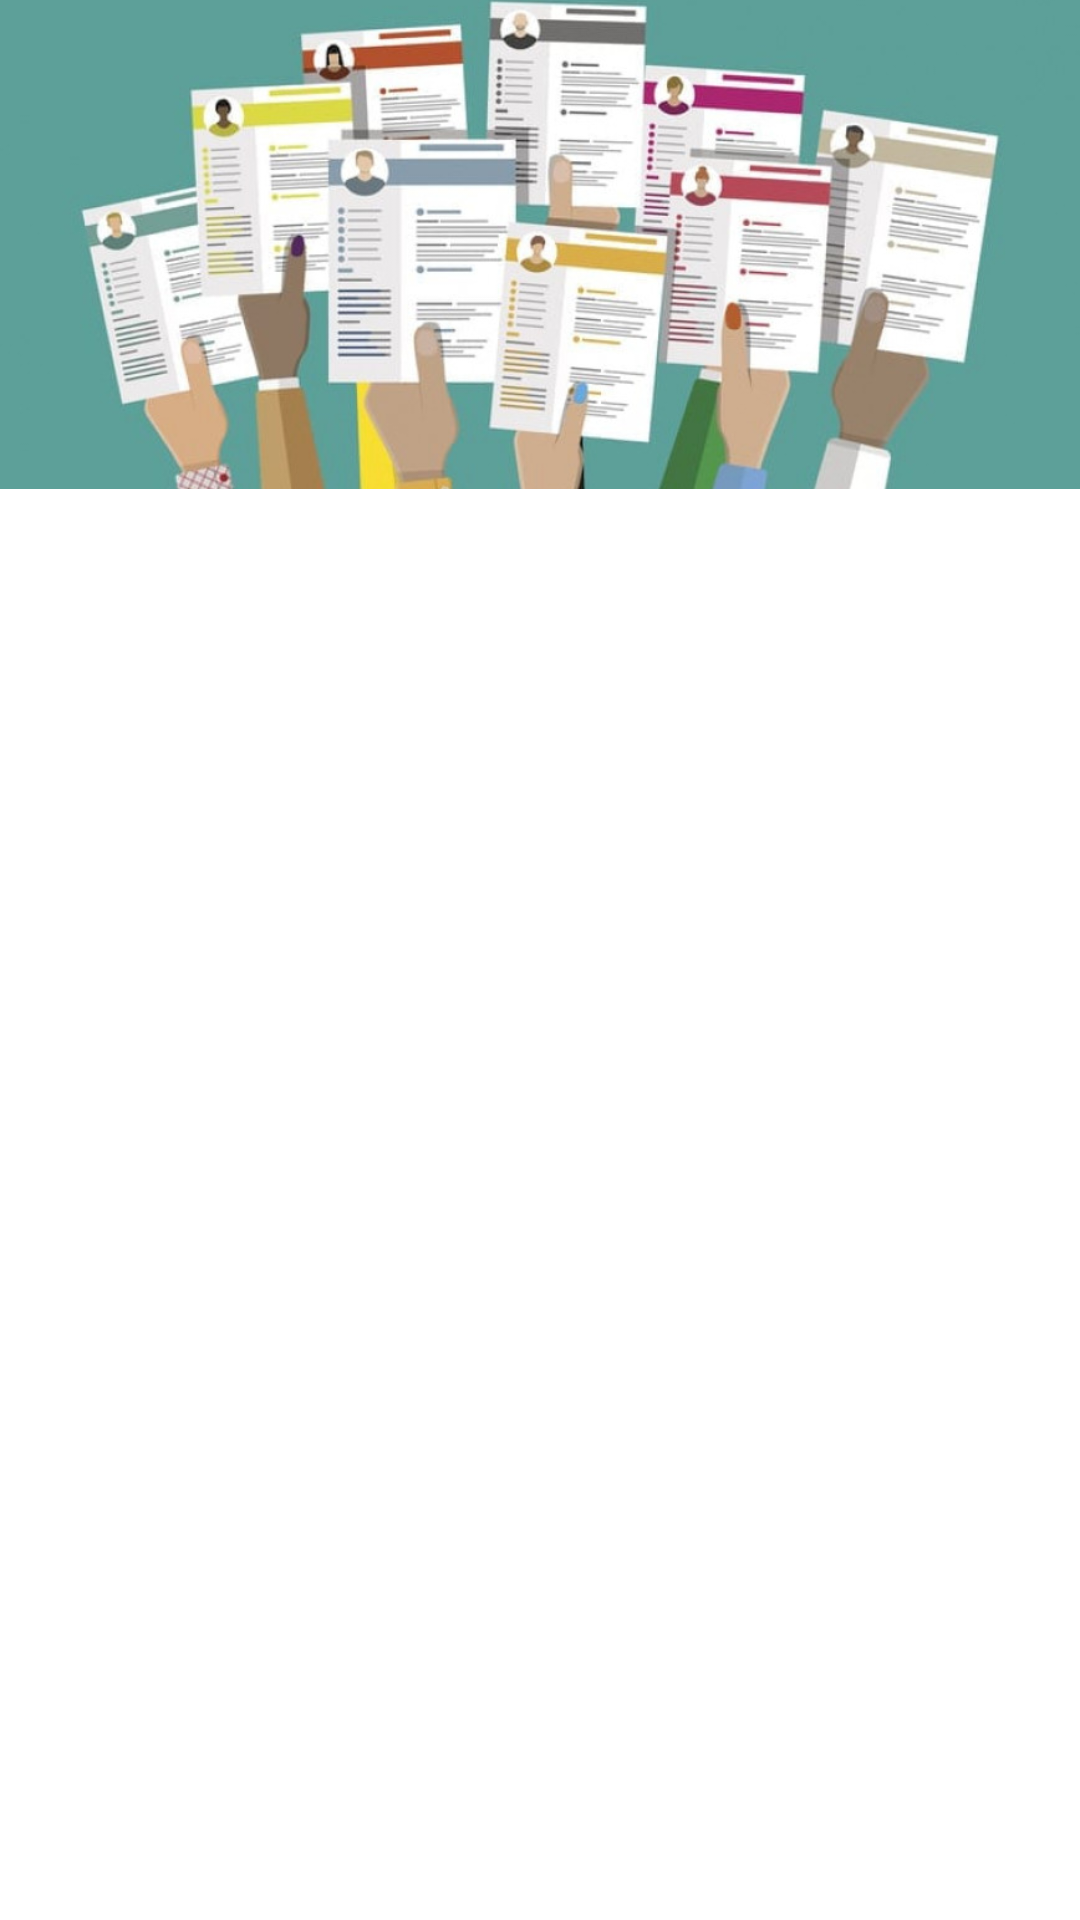

The Android layout XML behind this screen, and the referenced resources:
<!-- AndroidManifest.xml: application theme Theme.JobSearchApp -->
<!-- res/layout/activity_cvlist.xml -->
<?xml version="1.0" encoding="utf-8"?>
<androidx.constraintlayout.widget.ConstraintLayout xmlns:android="http://schemas.android.com/apk/res/android"
    xmlns:app="http://schemas.android.com/apk/res-auto"
    xmlns:tools="http://schemas.android.com/tools"
    android:layout_width="match_parent"
    android:layout_height="match_parent"
    tools:context=".CVListActivity">

    <LinearLayout
        android:layout_width="match_parent"
        android:layout_height="match_parent"
        android:orientation="vertical">

        <ImageView
            android:layout_width="match_parent"
            android:layout_height="163dp"
            android:scaleType="centerCrop"
            android:src="@drawable/img_cv" />

        <ListView
            android:id="@+id/listview_cv"
            android:layout_width="match_parent"
            android:layout_height="wrap_content" />

    </LinearLayout>

</androidx.constraintlayout.widget.ConstraintLayout>
<!-- resources referenced by this layout -->
<resources>
  <!-- drawable img_cv: jpg bitmap (drawable, 84853 bytes) -->
  <style name="Theme.JobSearchApp" parent="Theme.MaterialComponents.DayNight.DarkActionBar">
          
          <item name="colorPrimary">@color/purple_500</item>
          <item name="colorPrimaryVariant">@color/purple_700</item>
          <item name="colorOnPrimary">@color/white</item>
          
          <item name="colorSecondary">@color/teal_200</item>
          <item name="colorSecondaryVariant">@color/teal_700</item>
          <item name="colorOnSecondary">@color/black</item>
          
          <item name="android:statusBarColor">?attr/colorPrimaryVariant</item>
          
      </style>
  <!-- not gathered from this repository: default colours our renderer supplied (Android Studio template values) -->
  <color name="purple_500">#FF6200EE</color>
  <color name="purple_700">#FF3700B3</color>
  <color name="teal_200">#FF03DAC5</color>
  <color name="teal_700">#FF018786</color>
  <color name="black">#FF000000</color>
  <color name="white">#FFFFFFFF</color>
</resources>
